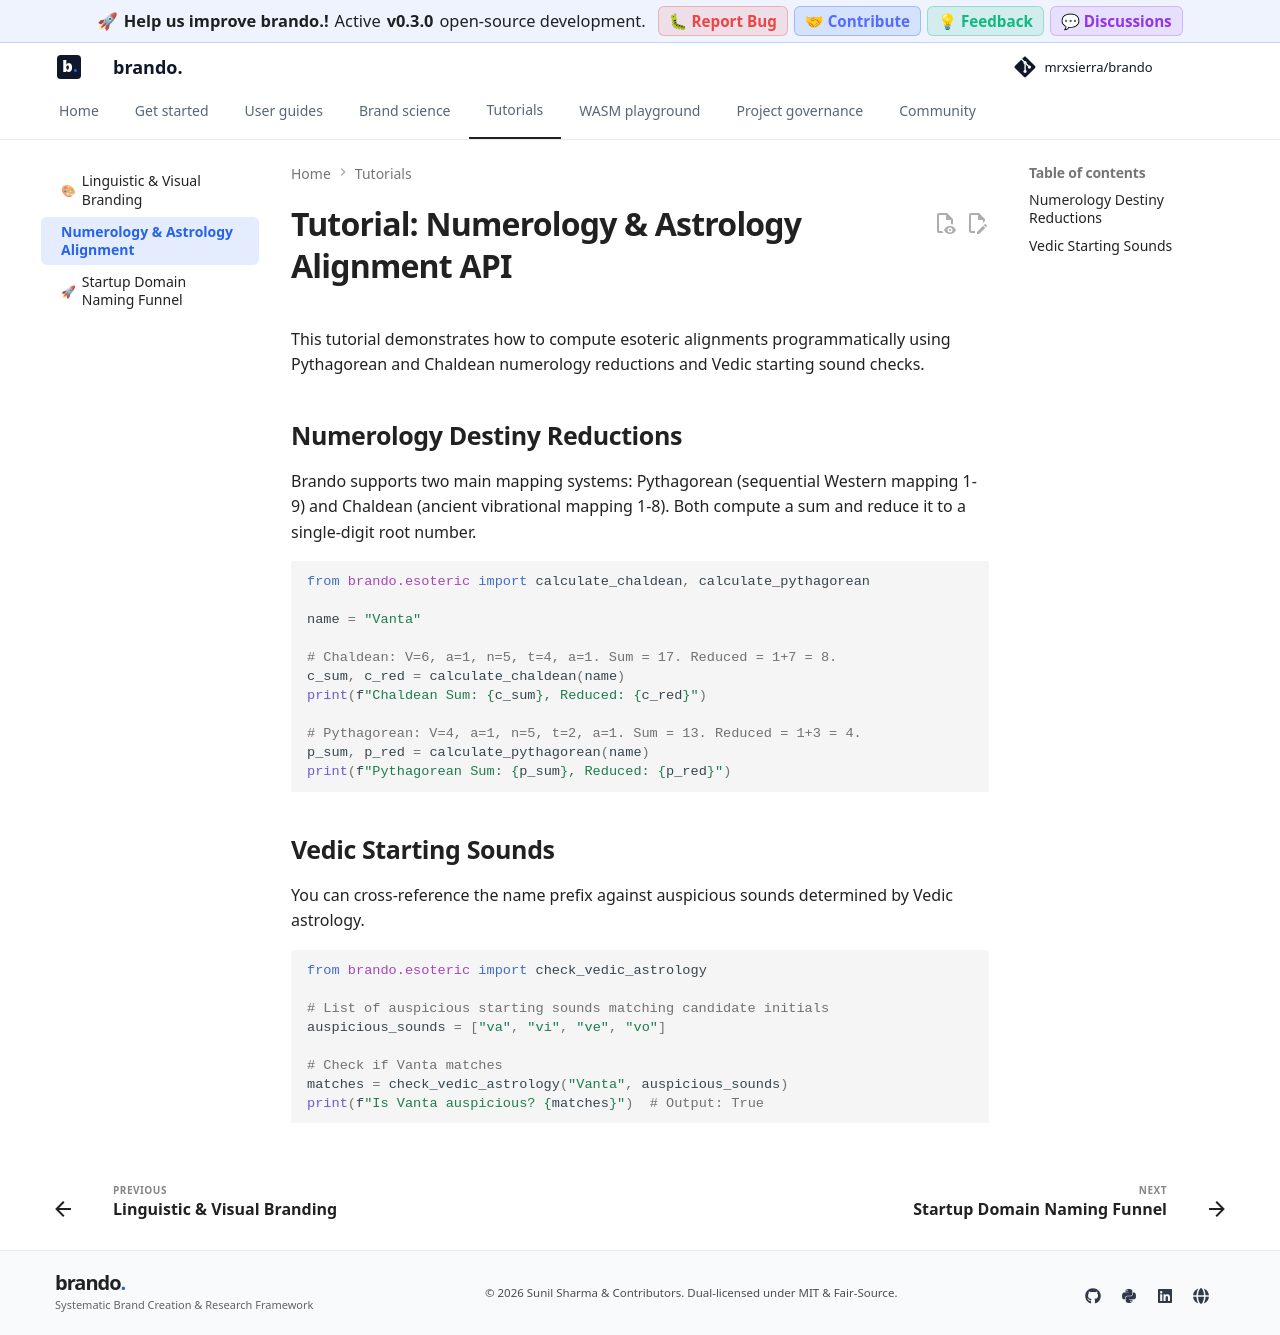

repository: mrxsierra/brando · page: latest/tutorials/numerology_astrology_alignment/index.html · generator: mkdocs

# Tutorial: Numerology & Astrology Alignment API

This tutorial demonstrates how to compute esoteric alignments programmatically using Pythagorean and Chaldean numerology reductions and Vedic starting sound checks.

## Numerology Destiny Reductions

Brando supports two main mapping systems: Pythagorean (sequential Western mapping 1-9) and Chaldean (ancient vibrational mapping 1-8). Both compute a sum and reduce it to a single-digit root number.

```python
from brando.esoteric import calculate_chaldean, calculate_pythagorean

name = "Vanta"

# Chaldean: V=6, a=1, n=5, t=4, a=1. Sum = 17. Reduced = 1+7 = 8.
c_sum, c_red = calculate_chaldean(name)
print(f"Chaldean Sum: {c_sum}, Reduced: {c_red}")

# Pythagorean: V=4, a=1, n=5, t=2, a=1. Sum = 13. Reduced = 1+3 = 4.
p_sum, p_red = calculate_pythagorean(name)
print(f"Pythagorean Sum: {p_sum}, Reduced: {p_red}")
```

## Vedic Starting Sounds

You can cross-reference the name prefix against auspicious sounds determined by Vedic astrology.

```python
from brando.esoteric import check_vedic_astrology

# List of auspicious starting sounds matching candidate initials
auspicious_sounds = ["va", "vi", "ve", "vo"]

# Check if Vanta matches
matches = check_vedic_astrology("Vanta", auspicious_sounds)
print(f"Is Vanta auspicious? {matches}")  # Output: True
```
